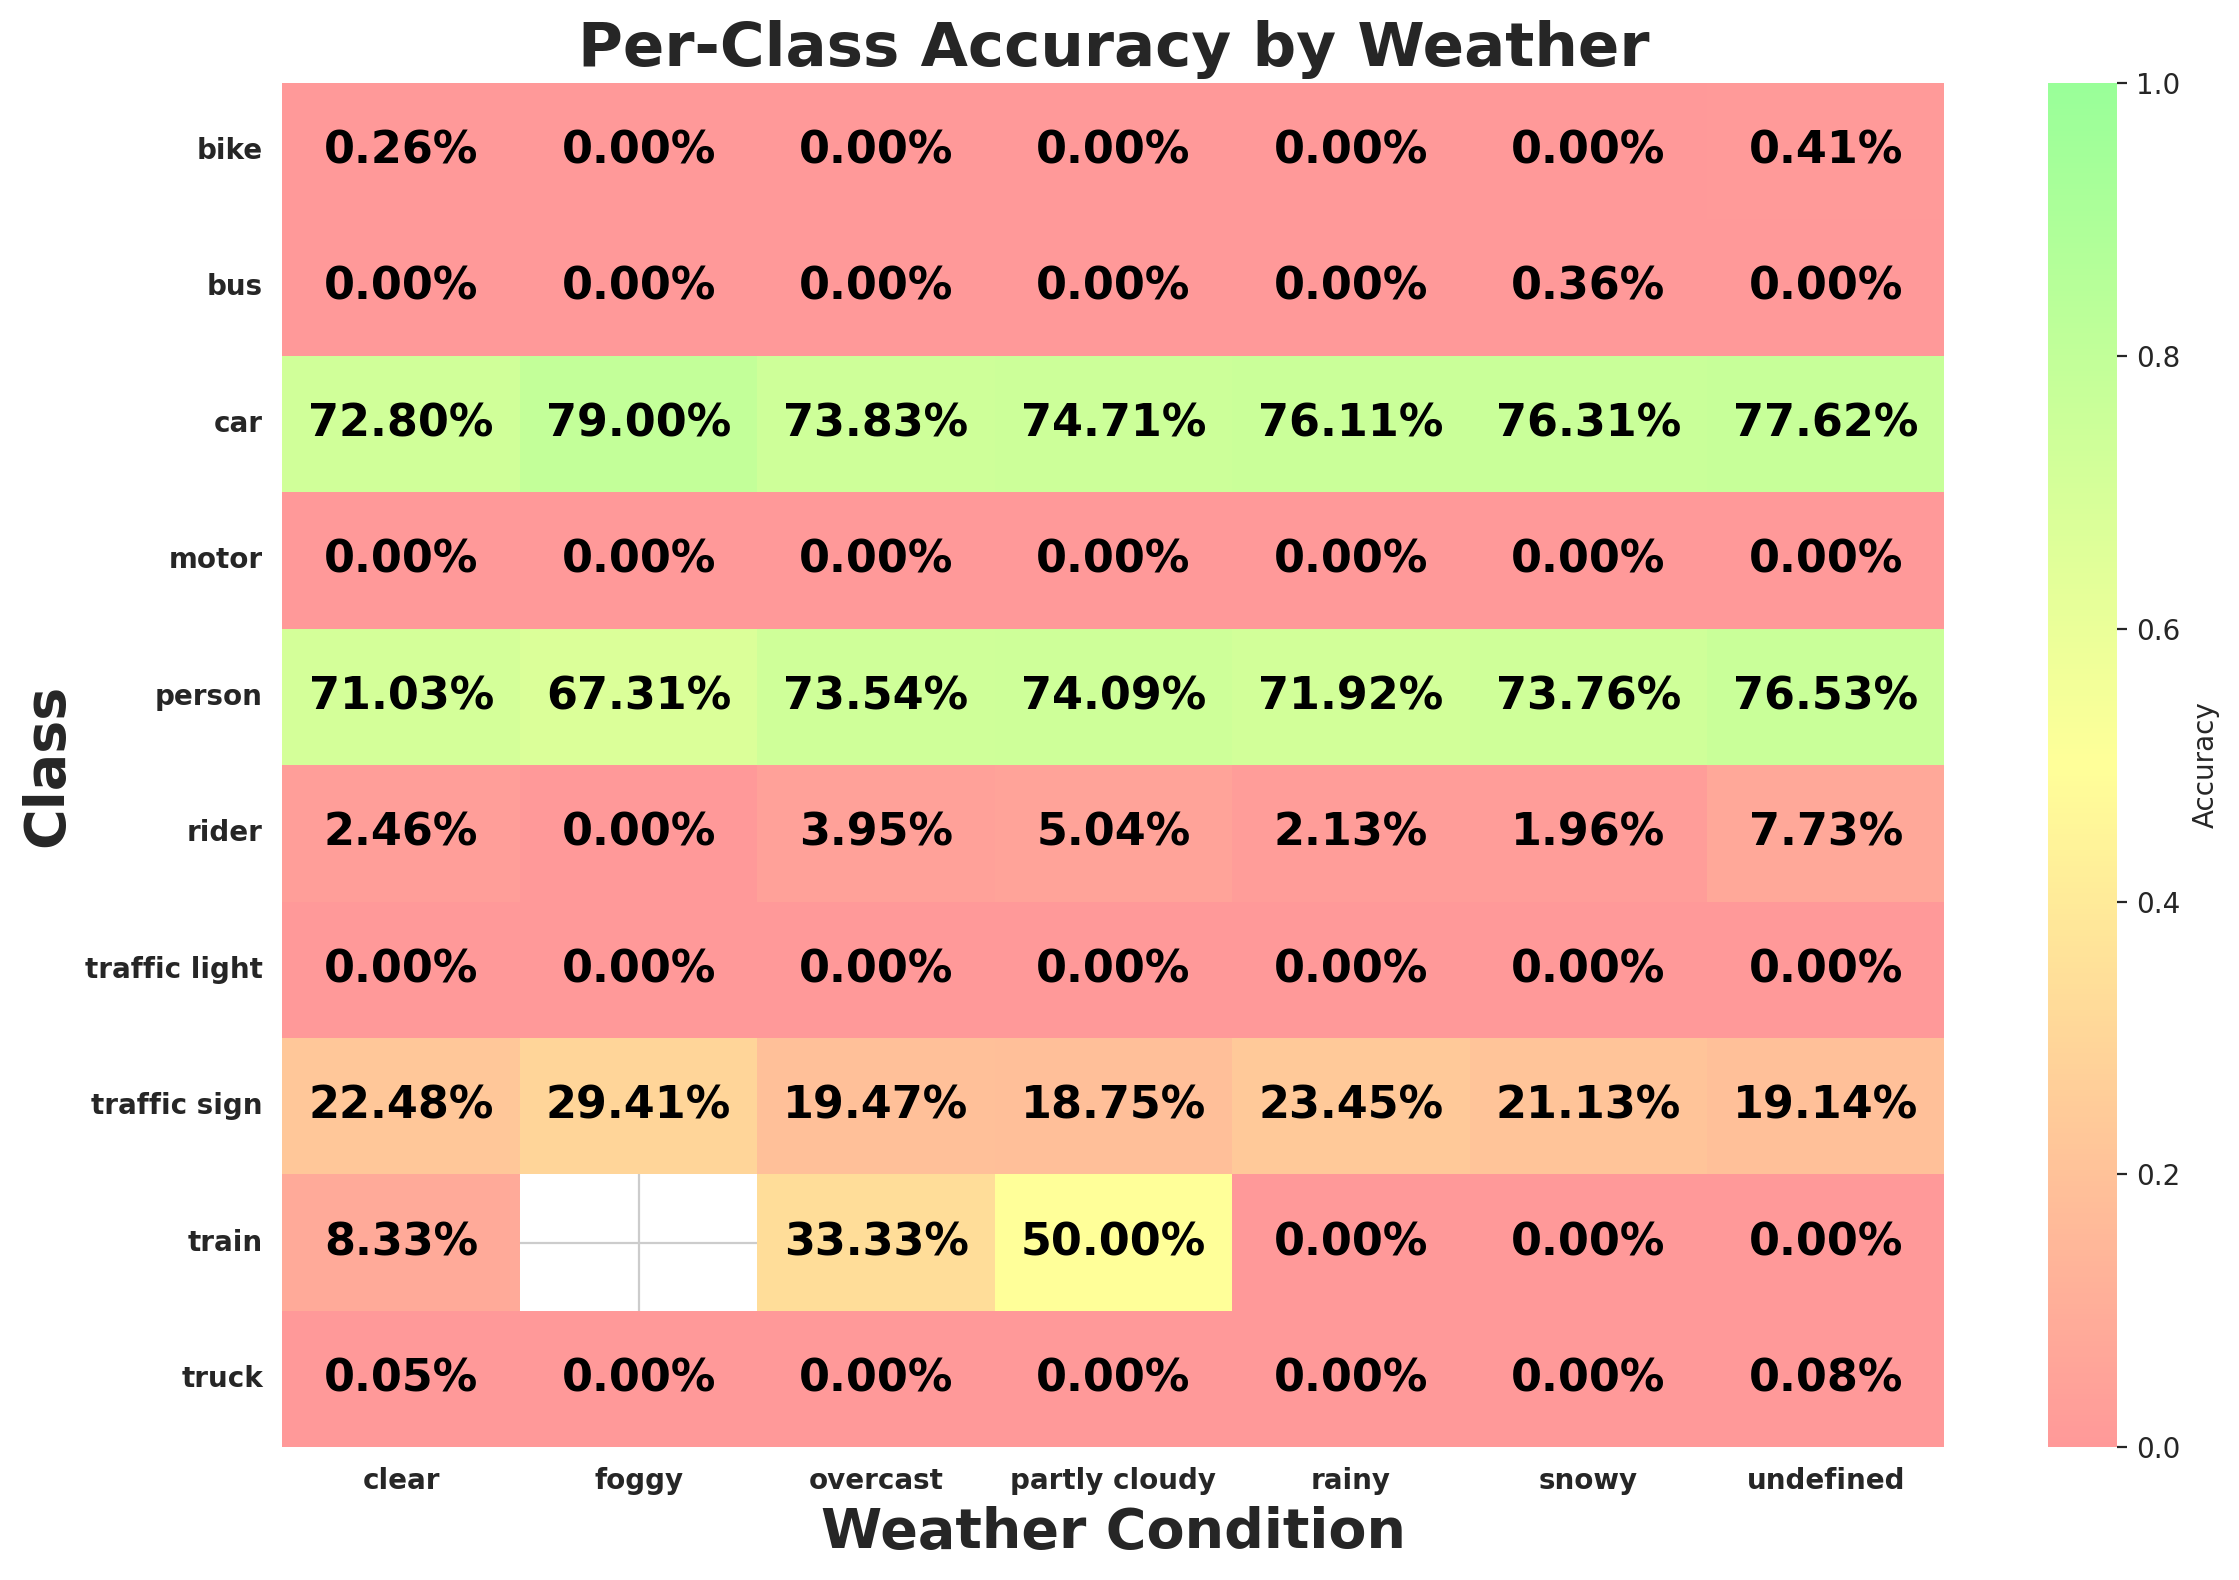

Source data for this figure (header and first rows):
weather, class_id, class_name, expected, matched, accuracy
clear, 9, traffic sign, 36254, 8151, 0.2248
clear, 2, car, 106935, 77846, 0.728
clear, 0, person, 8808, 6256, 0.7103
clear, 3, truck, 3830, 2, 0.0005222
clear, 6, motor, 434, 0, 0.0
clear, 1, rider, 569, 14, 0.0246
clear, 8, traffic light, 28189, 0, 0.0
clear, 4, bus, 1343, 0, 0.0
clear, 7, bike, 774, 2, 0.002584
clear, 5, train, 12, 1, 0.08333
rainy, 8, traffic light, 3904, 0, 0.0
rainy, 9, traffic sign, 4128, 968, 0.2345
rainy, 2, car, 12277, 9344, 0.7611
rainy, 0, person, 1193, 858, 0.7192
rainy, 3, truck, 502, 0, 0.0
rainy, 7, bike, 70, 0, 0.0
rainy, 4, bus, 194, 0, 0.0
rainy, 6, motor, 30, 0, 0.0
rainy, 1, rider, 47, 1, 0.02128
rainy, 5, train, 3, 0, 0.0
snowy, 9, traffic sign, 5225, 1104, 0.2113
snowy, 2, car, 14704, 11220, 0.7631
snowy, 3, truck, 707, 0, 0.0
snowy, 4, bus, 277, 1, 0.00361
snowy, 8, traffic light, 4900, 0, 0.0
snowy, 0, person, 2195, 1619, 0.7376
snowy, 1, rider, 51, 1, 0.01961
snowy, 6, motor, 22, 0, 0.0
snowy, 7, bike, 156, 0, 0.0
snowy, 5, train, 1, 0, 0.0
partly cloudy, 8, traffic light, 3101, 0, 0.0
partly cloudy, 9, traffic sign, 5324, 998, 0.1875
partly cloudy, 0, person, 1652, 1224, 0.7409
partly cloudy, 2, car, 16494, 12322, 0.7471
partly cloudy, 4, bus, 319, 0, 0.0
partly cloudy, 1, rider, 139, 7, 0.05036
partly cloudy, 7, bike, 183, 0, 0.0
partly cloudy, 3, truck, 833, 0, 0.0
partly cloudy, 6, motor, 65, 0, 0.0
partly cloudy, 5, train, 2, 1, 0.5
undefined, 9, traffic sign, 8103, 1551, 0.1914
undefined, 8, traffic light, 5923, 0, 0.0
undefined, 2, car, 23799, 18472, 0.7762
undefined, 0, person, 6574, 5031, 0.7653
undefined, 6, motor, 149, 0, 0.0
undefined, 1, rider, 233, 18, 0.07725
undefined, 4, bus, 515, 0, 0.0
undefined, 7, bike, 482, 2, 0.004149
undefined, 3, truck, 1214, 1, 0.0008237
undefined, 5, train, 1, 0, 0.0
overcast, 9, traffic sign, 9870, 1922, 0.1947
overcast, 0, person, 4176, 3071, 0.7354
overcast, 2, car, 30641, 22622, 0.7383
overcast, 3, truck, 1605, 0, 0.0
overcast, 4, bus, 566, 0, 0.0
overcast, 8, traffic light, 6752, 0, 0.0
overcast, 1, rider, 253, 10, 0.03953
overcast, 6, motor, 140, 0, 0.0
overcast, 7, bike, 332, 0, 0.0
overcast, 5, train, 9, 3, 0.3333
... 9 more rows
